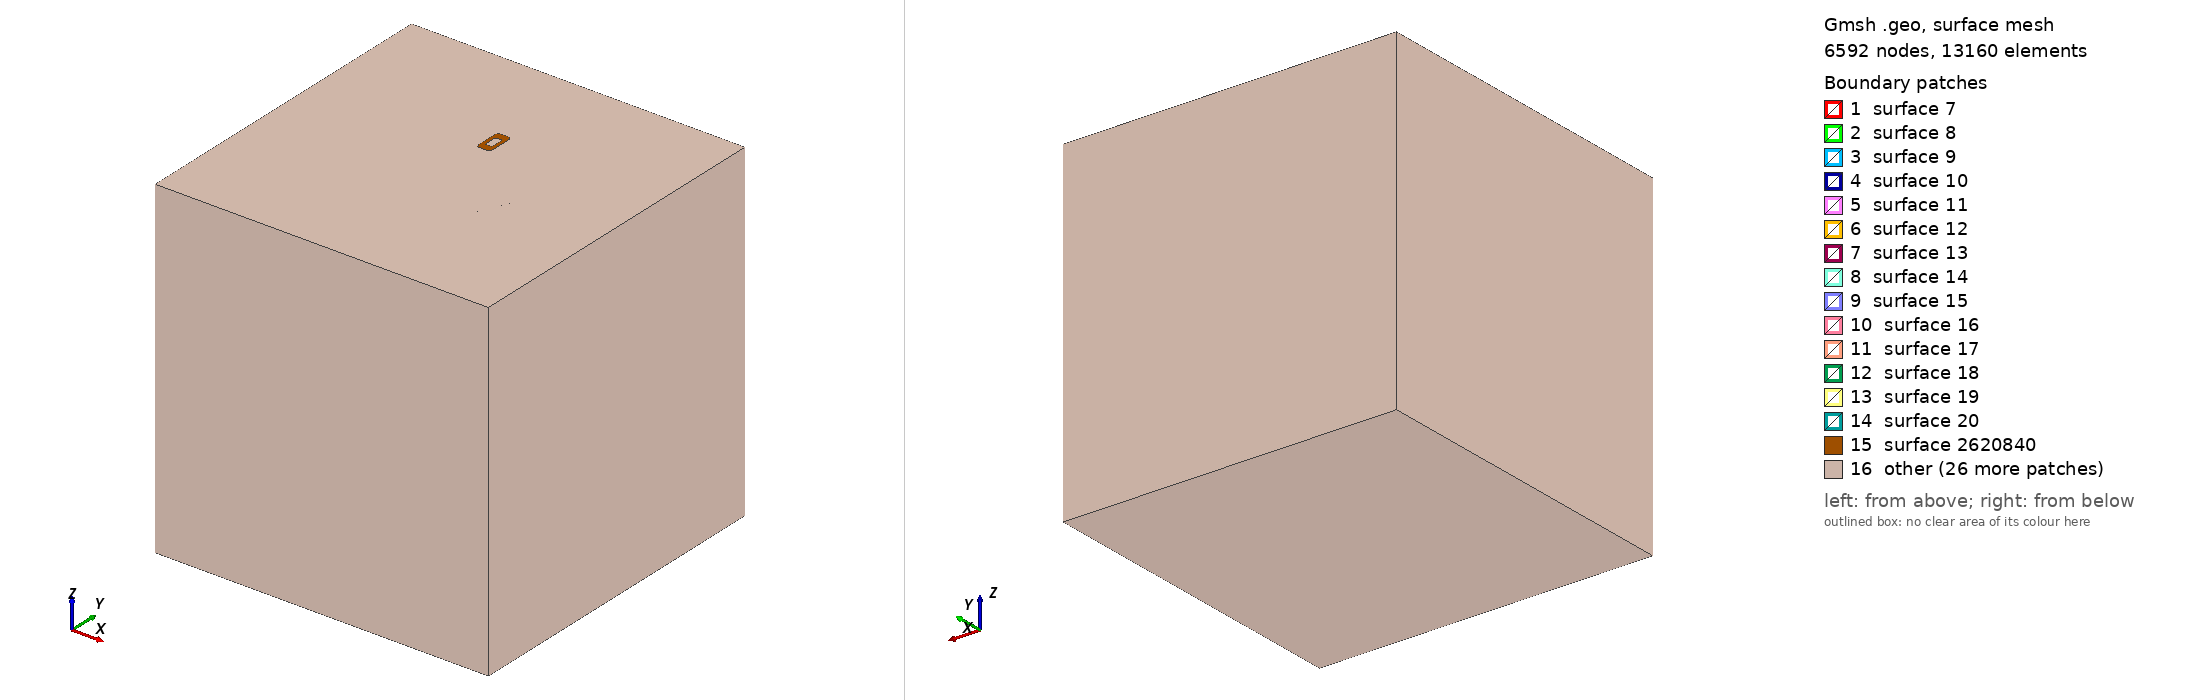

Gmsh geometry script, surface-meshed: 6592 nodes, 13160 surface elements. Boundary patches (legend numbers): 1 surface 7, 2 surface 8, 3 surface 9, 4 surface 10, 5 surface 11, 6 surface 12, 7 surface 13, 8 surface 14, 9 surface 15, 10 surface 16, 11 surface 17, 12 surface 18, 13 surface 19, 14 surface 20, 15 surface 2620840, 16 other. Left view from above one corner, right view from below the opposite corner. The script declares no physical surfaces, so the legend lists its geometric surfaces. The drawing asked Gmsh for element sizes between 1% and 20% of the model's largest extent; the script's own settings can give other sizes.

=== geofile_tuto_IH_02_auto_generated__.geo (drawn) ===
// --- Init
SetFactory("OpenCASCADE");
id_point_list = 0;
id_curve_list = 0;
id_curve_loop_list = 0;
id_surface_list = 0;
id_surface_loop_list = 0;
id_volume_list = 0;
physical_volume_list = {};
use_user_defined_airbox = 1;
use_bounding_box_airbox = 0;
tol_mesh_size = 1e-09;
// ---
 

// --- airbox

// ---
id_volume_list++;
// ---
center = {0,0,0};
corner = {-0.06,-0.06,-0.06};
len = {0.12,0.12,0.12};
angle = 0;
// ---
id_volume = newv;
Box(id_volume) = {corner(0), corner(1), corner(2), len(0), len(1), len(2)};
volume_list~{id_volume_list}() = {id_volume};
// ---
If (Fabs(angle) > 1e-6)
    axis = {0,0,0};
    Rotate {{axis(0), axis(1), axis(2)}, {center(0), center(1), center(2)}, angle} { Volume{volume_list~{id_volume_list}()}; }
EndIf
// ---


// ---
If (use_user_defined_airbox == 1)
    airbox_volume_list() = {id_volume};
EndIf
// ---



 

// ---
id_volume_list++;
// ---
center = {0,0,0};
corner = {-0.005,-0.03,-0.005};
len = {0.01,0.06,0.01};
angle = 0;
// ---
id_volume = newv;
Box(id_volume) = {corner(0), corner(1), corner(2), len(0), len(1), len(2)};
volume_list~{id_volume_list}() = {id_volume};
// ---
If (Fabs(angle) > 1e-6)
    axis = {0,0,0};
    Rotate {{axis(0), axis(1), axis(2)}, {center(0), center(1), center(2)}, angle} { Volume{volume_list~{id_volume_list}()}; }
EndIf
// ---

// ---
distance = {0,0,0.015};
nb_copy = 1;
If (nb_copy == 1)
    Translate {distance(0), distance(1), distance(2)} { Volume{volume_list~{id_volume_list}()}; }
ElseIf (nb_copy > 1)
    copy_volume_list~{id_volume_list}() = {};
    For i In {1 : nb_copy-1}
        copy_volume_list~{id_volume_list}() += Translate {i*distance(0), i*distance(1), i*distance(2)}
                             { Duplicata{Volume{volume_list~{id_volume_list}()};} };
    EndFor
    // Union
    volume_list~{id_volume_list}() = BooleanUnion
    { Volume{volume_list~{id_volume_list}()}; Delete; }
    { Volume{copy_volume_list~{id_volume_list}()}; Delete; };
EndIf
// ---


// ---
id_volume_list++;
// ---
center = {0,-0.025,0};
corner = {-0.005,-0.03,-0.005};
len = {0.01,0.01,0.01};
angle = 0;
// ---
id_volume = newv;
Box(id_volume) = {corner(0), corner(1), corner(2), len(0), len(1), len(2)};
volume_list~{id_volume_list}() = {id_volume};
// ---
If (Fabs(angle) > 1e-6)
    axis = {0,0,0};
    Rotate {{axis(0), axis(1), axis(2)}, {center(0), center(1), center(2)}, angle} { Volume{volume_list~{id_volume_list}()}; }
EndIf
// ---

// ---
distance = {0,0,0.005};
nb_copy = 1;
If (nb_copy == 1)
    Translate {distance(0), distance(1), distance(2)} { Volume{volume_list~{id_volume_list}()}; }
ElseIf (nb_copy > 1)
    copy_volume_list~{id_volume_list}() = {};
    For i In {1 : nb_copy-1}
        copy_volume_list~{id_volume_list}() += Translate {i*distance(0), i*distance(1), i*distance(2)}
                             { Duplicata{Volume{volume_list~{id_volume_list}()};} };
    EndFor
    // Union
    volume_list~{id_volume_list}() = BooleanUnion
    { Volume{volume_list~{id_volume_list}()}; Delete; }
    { Volume{copy_volume_list~{id_volume_list}()}; Delete; };
EndIf
// ---

// ---
distance = {0,0.025,0};
nb_copy = 3;
If (nb_copy == 1)
    Translate {distance(0), distance(1), distance(2)} { Volume{volume_list~{id_volume_list}()}; }
ElseIf (nb_copy > 1)
    copy_volume_list~{id_volume_list}() = {};
    For i In {1 : nb_copy-1}
        copy_volume_list~{id_volume_list}() += Translate {i*distance(0), i*distance(1), i*distance(2)}
                             { Duplicata{Volume{volume_list~{id_volume_list}()};} };
    EndFor
    // Union
    volume_list~{id_volume_list}() = BooleanUnion
    { Volume{volume_list~{id_volume_list}()}; Delete; }
    { Volume{copy_volume_list~{id_volume_list}()}; Delete; };
EndIf
// ---

// ---
id_volume_list++;
// ---
volume_list~{id_volume_list}() = BooleanUnion
{ Volume{volume_list~{id_volume_list - 2}()}; Delete; }
{ Volume{volume_list~{id_volume_list - 1}()}; Delete; };
// ---




// ---
If (use_user_defined_airbox == 1)
    volume_list~{id_volume_list}() = BooleanIntersection
        { Volume{volume_list~{id_volume_list}()}; Delete; }
        { Volume{airbox_volume_list()}; };
EndIf
// ---
id_dom_string = "fer";
id_dom_number = 2620837;
Physical Volume(Str(id_dom_string), id_dom_number) = {volume_list~{id_volume_list}()};
physical_volume_list += {volume_list~{id_volume_list}()};
// ---
mesh_size = 0.002;
If (mesh_size > tol_mesh_size)
    MeshSize{ PointsOf{ Volume{volume_list~{id_volume_list}()}; } } = mesh_size;
EndIf
// ---


 


// ---
id_point_list++;
id_curve_list++;
id_curve_loop_list++;
// ---
x = {0.025,0.025,0.025,0.025,0.025,0.02,0.01375,0.0075,0.001249999999999998,-0.004999999999999998,-0.01205342302750968,-0.01641267819554184,-0.01641267819554184,-0.01205342302750968,-0.004999999999999998,0.001249999999999998,0.007499999999999996,0.01375,0.02,0.025,0.025,0.025,0.025,0.025};
y = {-0.012,-0.012,-0.012,-0.012,-0.012,-0.012,-0.012,-0.012,-0.012,-0.012,-0.00970820393249937,-0.00370820393249937,0.00370820393249937,0.009708203932499371,0.012,0.012,0.012,0.012,0.012,0.012,0.012,0.012,0.012,0.012};
z = {0.105,0.08125,0.0575,0.03375,0.01000000000000001,0.005000000000000004,0.005000000000000004,0.005000000000000004,0.005000000000000004,0.005000000000000004,0.005000000000000004,0.005000000000000004,0.005000000000000004,0.005000000000000004,0.005000000000000004,0.005000000000000004,0.005000000000000004,0.005000000000000004,0.005000000000000004,0.01000000000000001,0.03375,0.0575,0.08125000000000002,0.105};
type = 0; // 0-open, 1-closed
// ---
id_point = newp;
nb_point = #x();
nb_curve = nb_point - 1;
point_list~{id_point_list}() = {};
For i In {0 : nb_point-1}
  Point(id_point + i) = {x(i), y(i), z(i)};
  point_list~{id_point_list}() += id_point + i;
EndFor
If (type == 1)
  point_list~{id_point_list}() += id_point;
EndIf
// ---
id_curve = newl;
BSpline(id_curve) = {point_list~{id_point_list}()};
curve_list~{id_curve_list}() = {id_curve};
// ---
id_curve_loop = newcl;
Wire(id_curve_loop) = {id_curve};
curve_loop_list~{id_curve_loop_list}() = {id_curve_loop};
// ---


// ---
id_surface_list++;
// ---
center = {0,0,0};
corner = {-0.0025,-0.005,0};
len = {0.005,0.01};
r_corner = 0.001;
angle = 0;
// ---
id_surface = news;
Rectangle(id_surface) = {corner(0), corner(1), corner(2), len(0), len(1), r_corner};
surface_list~{id_surface_list}() = {id_surface};
// ---
If (Fabs(angle) > 1e-6)
    axis = {0,0,0};
    Rotate {{axis(0), axis(1), axis(2)}, {center(0), center(1), center(2)}, angle} { Surface{surface_list~{id_surface_list}()}; }
EndIf
// ---


// ---
id_surface_list++;
// ---
center = {0,0,0};
corner = {-0.00125,-0.0025,0};
len = {0.0025,0.005};
r_corner = 0.0005;
angle = 0;
// ---
id_surface = news;
Rectangle(id_surface) = {corner(0), corner(1), corner(2), len(0), len(1), r_corner};
surface_list~{id_surface_list}() = {id_surface};
// ---
If (Fabs(angle) > 1e-6)
    axis = {0,0,0};
    Rotate {{axis(0), axis(1), axis(2)}, {center(0), center(1), center(2)}, angle} { Surface{surface_list~{id_surface_list}()}; }
EndIf
// ---

// ---
id_surface_list++;
// ---
surface_list~{id_surface_list}() = BooleanDifference
{ Surface{surface_list~{id_surface_list - 2}()}; Delete; }
{ Surface{surface_list~{id_surface_list - 1}()}; Delete; };
// ---




// ---
surface_center = CenterOfMass Surface{surface_list~{id_surface_list}};
destination = {x(1),y(1),z(1)};
// ---
distance = {destination(0)-surface_center(0), destination(1)-surface_center(1), destination(2)-surface_center(2)};
Translate {distance(0), distance(1), distance(2)} { Surface{surface_list~{id_surface_list}()}; }
// --- computed to fit
fit_axis = {0,0,1};
fit_angle = 0;
// ---
If (Fabs(fit_angle) > 1e-6)
    Rotate {{fit_axis(0), fit_axis(1), fit_axis(2)}, {destination(0), destination(1), destination(2)}, fit_angle} { Surface{surface_list~{id_surface_list}()}; }
EndIf
// --- choice
rotation = 0;
curve_axis = {x(2)-x(1), y(2)-y(1), z(2)-z(1)};
// ---
If (Fabs(rotation) > 1e-6)
    Rotate {{curve_axis(0), curve_axis(1), curve_axis(2)}, {destination(0), destination(1), destination(2)}, rotation} { Surface{surface_list~{id_surface_list}()}; }
EndIf
// ---
id_volume = newv;
volume_list~{id_volume_list}() = Extrude { Surface{surface_list~{id_surface_list}}; } Using Wire {curve_loop_list~{id_curve_loop_list}};
// ---



// ---
If (use_user_defined_airbox == 1)
    volume_list~{id_volume_list}() = BooleanIntersection
        { Volume{volume_list~{id_volume_list}()}; Delete; }
        { Volume{airbox_volume_list()}; };
EndIf
// ---
id_dom_string = "coil";
id_dom_number = 2776208;
Physical Volume(Str(id_dom_string), id_dom_number) = {volume_list~{id_volume_list}()};
physical_volume_list += {volume_list~{id_volume_list}()};
// ---
mesh_size = 0.001;
If (mesh_size > tol_mesh_size)
    MeshSize{ PointsOf{ Volume{volume_list~{id_volume_list}()}; } } = mesh_size;
EndIf
// ---


 

// ---
If (use_user_defined_airbox == 1)
    // ---
    v() = BooleanFragments{ Volume{:}; Delete; } {};
    // ---
    airbox_volume_list() = {};
    For i In {0 : #v()-1}
        get_i = 1;
        For j In {0 : #physical_volume_list()-1}
            If (v(i) == physical_volume_list(j))
                get_i = 0;
            EndIf
        EndFor
        If (get_i == 1)
            airbox_volume_list += v(i);
        EndIf
    EndFor
    id_air_dom_string = "air";
    id_air_dom_number = 2620322;
    Physical Volume(Str(id_air_dom_string), id_air_dom_number) = {airbox_volume_list()};
    // ---
    /*
    air_mesh_size = 0.005;
    If (air_mesh_size > tol_mesh_size)
        MeshSize{ PointsOf{ Volume{airbox_volume_list()}; } } = air_mesh_size;
    EndIf
    */
Else
    If (use_bounding_box_airbox == 1)
        // ---
        bounding_box() = BoundingBox Volume{physical_volume_list()};
        xmin = bounding_box(0);
        ymin = bounding_box(1);
        zmin = bounding_box(2);
        xmax = bounding_box(3);
        ymax = bounding_box(4);
        zmax = bounding_box(5);
        // ---
        id_volume_list++;
        // ---
        corner = {xmin, ymin, zmin};
        len    = {xmax - xmin, ymax - ymin, zmax - zmin};
        // ---
        id_volume = newv;
        Box(id_volume) = {corner(0), corner(1), corner(2), len(0), len(1), len(2)};
        volume_list~{id_volume_list}() = {id_volume};
        // ---
        // Coherence
        v() = BooleanFragments{ Volume{:}; Delete; } {};
        // ---
        airbox_volume_list() = {};
        For i In {0 : #v()-1}
            get_i = 1;
            For j In {0 : #physical_volume_list()-1}
                If (v(i) == physical_volume_list(j))
                    get_i = 0;
                EndIf
            EndFor
            If (get_i == 1)
                airbox_volume_list += v(i);
            EndIf
        EndFor
        id_air_dom_string = "air";
        id_air_dom_number = 2620322;
        Physical Volume(Str(id_air_dom_string), id_air_dom_number) = {airbox_volume_list()};
        // ---
        // air_mesh_size = 0.005;
        // If (air_mesh_size > tol_mesh_size)
        //    MeshSize{ PointsOf{ Volume{v(#v()-1)}; } } = air_mesh_size;
        //EndIf
    Else
        Coherence;
    EndIf
EndIf
// ---
General.NumThreads = 0;
Mesh.ElementOrder = 1;
Mesh.MeshSizeFactor = 1;
//Mesh.MeshSizeMin = 0;
//Mesh.MeshSizeMax = 1e22;
//Mesh.MeshSizeFromCurvature = 20;
Mesh.MeshSizeFromPoints = 1;
Mesh.Format = 50;
Mesh.SaveAll = 0;
//Mesh 3;
//Coherence Mesh;
//RenumberMeshNodes;
//RenumberMeshElements;
